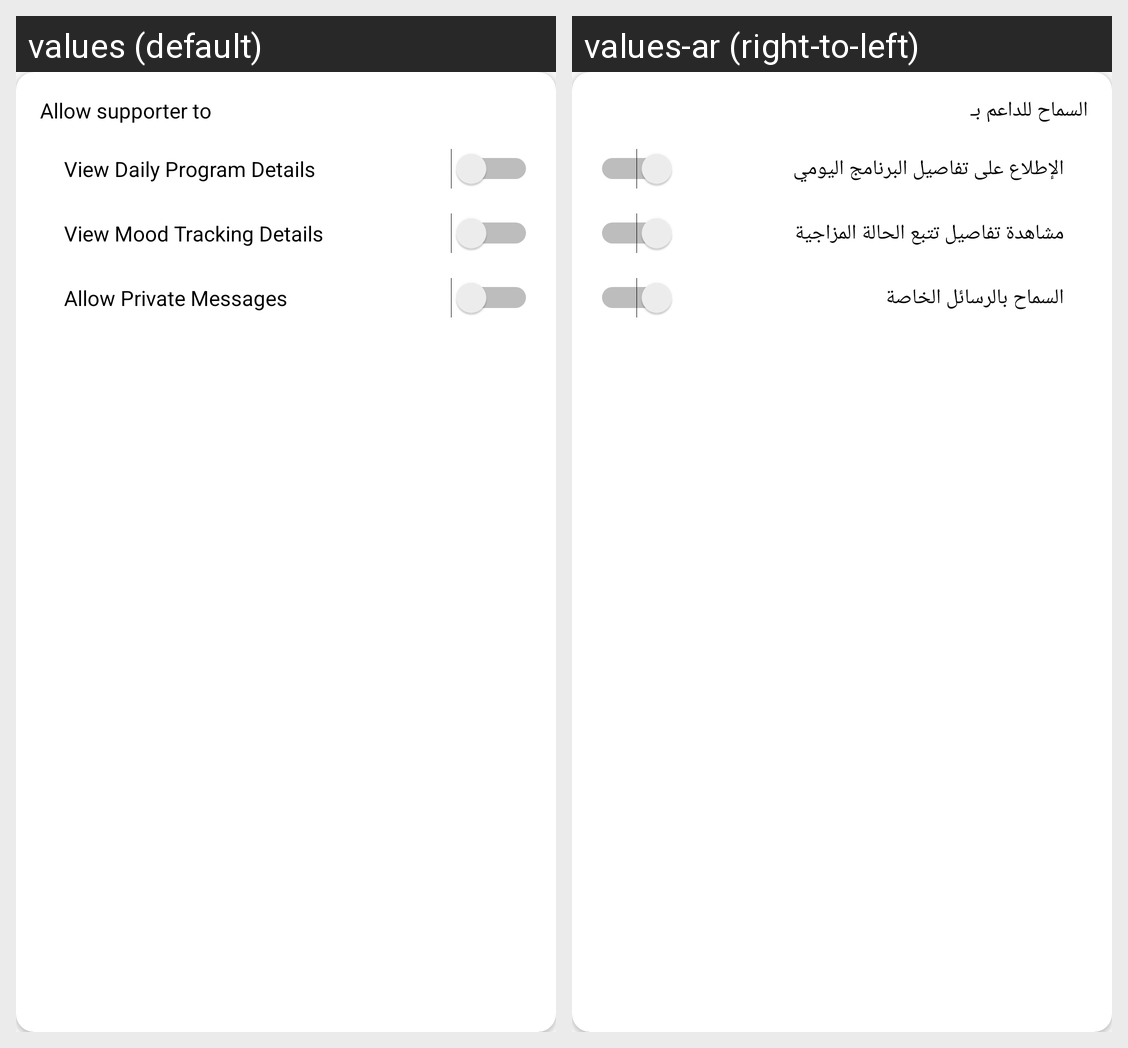

Strings drawn on this Android screen and how each of the app's shown locales translates them:
Android screen res/layout/content_permission_supporter.xml rendered under 2 locales, left to right: values (default), values-ar (right-to-left). Device: Nexus 5 (rendered at 1080×1920; each locale shown at half size, 540×960, under a caption strip naming it); theme Theme.MyProject.
Strings drawn on this screen, with the default value and each locale's value (text and hints the layout hard-codes, and strings that could not be matched under every locale, appear in the picture but are not listed):

allow_supporter_to
  values: Allow supporter to
  values-ar: السماح للداعم بـ

view_daily_program_details
  values: View Daily Program Details
  values-ar: الإطلاع على تفاصيل البرنامج اليومي

view_mood_tracking_details
  values: View Mood Tracking Details
  values-ar: مشاهدة تفاصيل تتبع الحالة المزاجية

allow_private_messages
  values: Allow Private Messages
  values-ar: السماح بالرسائل الخاصة
